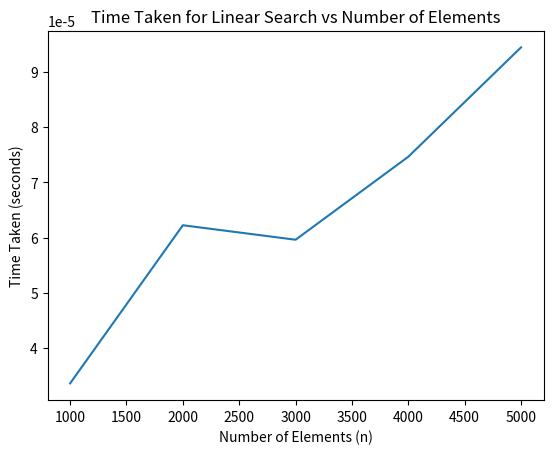

Python code for this plot:
import time
import matplotlib.pyplot as plt

def linear_search(arr, x):
    for i in range(len(arr)):
        if arr[i] == x:
            return i
    return -1

def measure_time_linear_search(arr, x):
    start = time.time()
    linear_search(arr, x)
    end = time.time()
    return end - start

# Testing for different values of n
n_values = [1000, 2000, 3000, 4000, 5000]
times = []

for n in n_values:
    arr = list(range(n))
    x = n - 1
    times.append(measure_time_linear_search(arr, x))

plt.plot(n_values, times)
plt.xlabel('Number of Elements (n)')
plt.ylabel('Time Taken (seconds)')
plt.title('Time Taken for Linear Search vs Number of Elements')
plt.show()